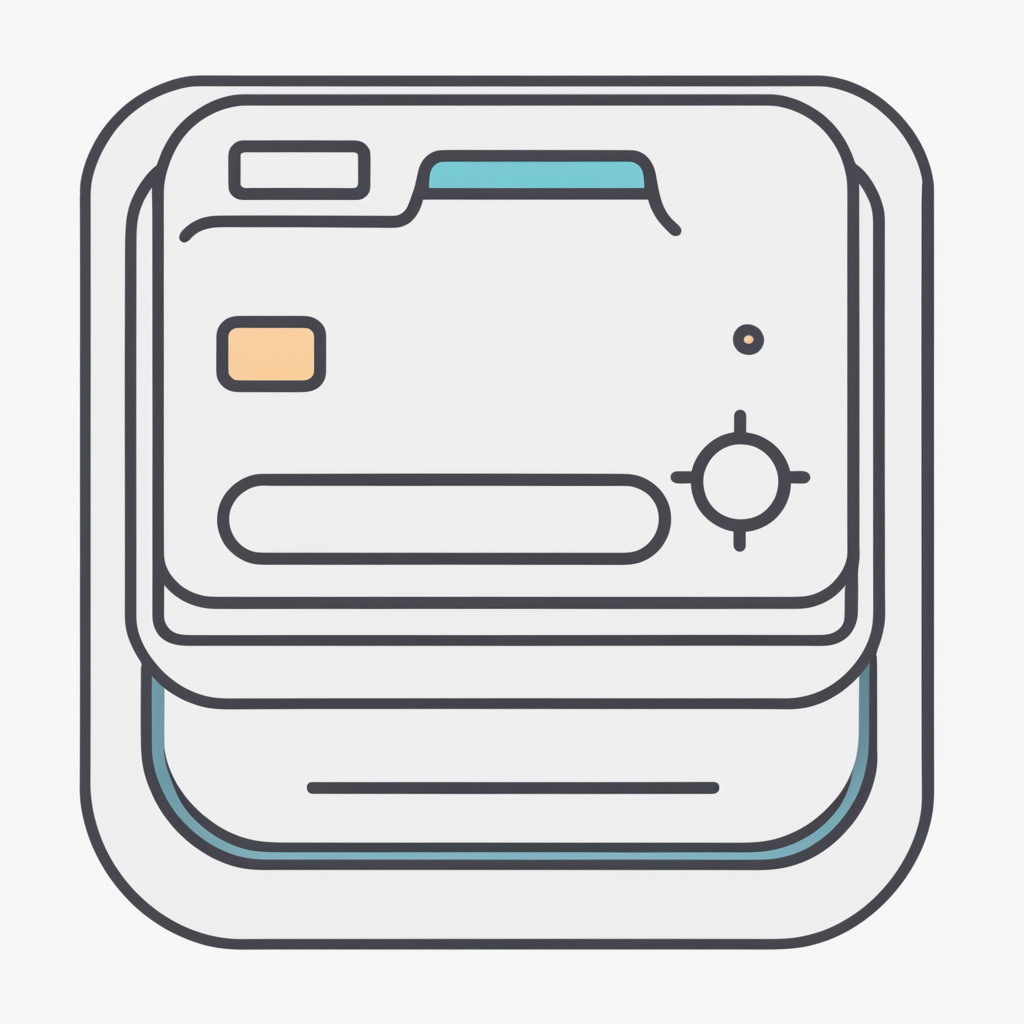
Generation parameters embedded in this image by AUTOMATIC1111 Stable Diffusion web UI or a fork of it (Forge, ...) (PNG 'parameters' text chunk):
minimalist icon, modding platform, simple, png, transparent background
Negative prompt: abstract, glitch, deformed, mutated, ugly, disfigured, extra limbs
Steps: 40, Sampler: Euler a, CFG scale: 7, Seed: 3922295213, Size: 1024x1024, Model hash: 31e35c80fc, Model: sd_xl_base_1.0, Refiner model: sd_xl_refiner_1.0, Refiner steps: 4, Version: v1.5.1